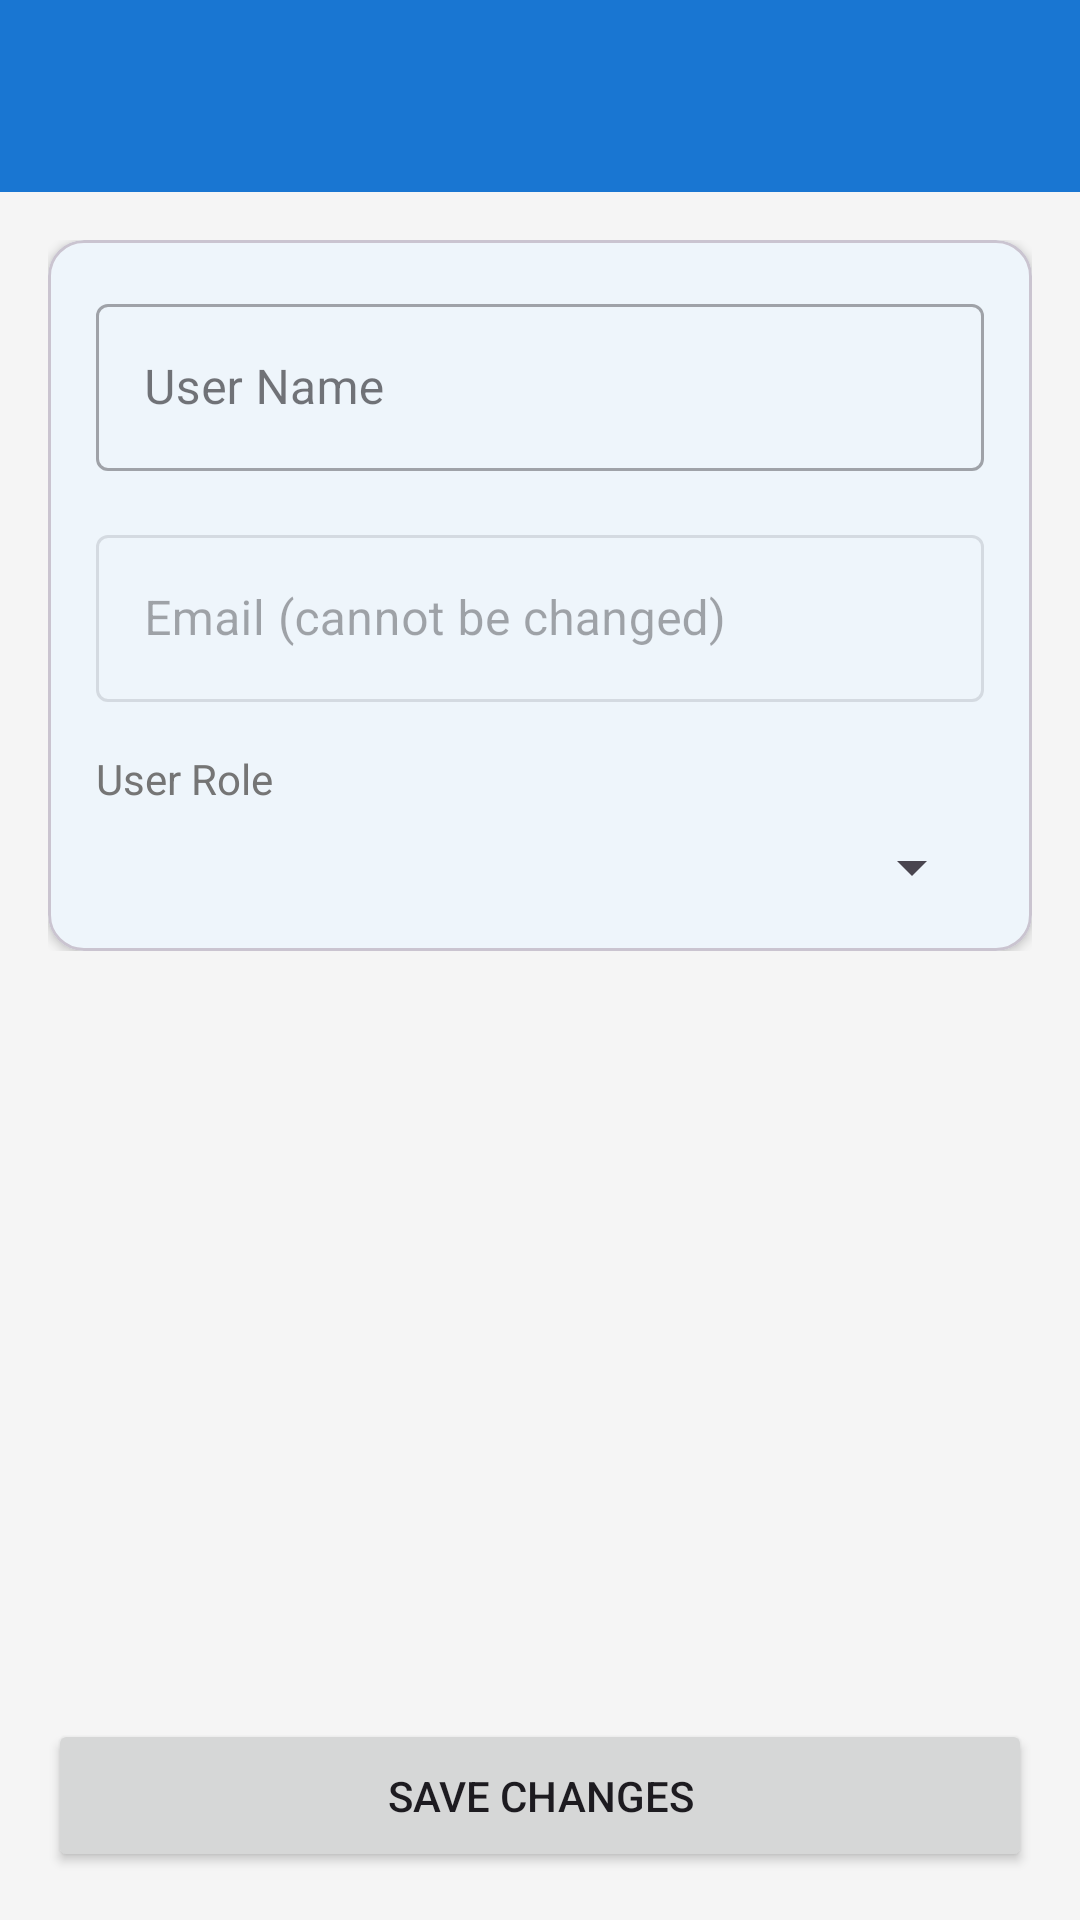

This screen was rendered from an Android layout file. Write that file and the resources it references.
<!-- AndroidManifest.xml: application theme Theme.ElearningTM -->
<!-- res/layout/activity_edit_user.xml -->
<?xml version="1.0" encoding="utf-8"?>
<LinearLayout xmlns:android="http://schemas.android.com/apk/res/android"
    xmlns:app="http://schemas.android.com/apk/res-auto"
    xmlns:tools="http://schemas.android.com/tools"
    android:layout_width="match_parent"
    android:layout_height="match_parent"
    android:background="@color/backgroundColor"
    android:fitsSystemWindows="true"
    android:orientation="vertical"
    tools:context=".activities.admin.EditUserActivity"
    tools:ignore="Overdraw">

    <include layout="@layout/reusable_toolbar" />

    <ScrollView
        android:layout_width="match_parent"
        android:layout_height="0dp"
        android:layout_weight="1">

        <LinearLayout
            android:layout_width="match_parent"
            android:layout_height="wrap_content"
            android:orientation="vertical"
            android:padding="16dp">

            <com.google.android.material.card.MaterialCardView
                android:layout_width="match_parent"
                android:layout_height="wrap_content"
                app:cardElevation="2dp">

                <LinearLayout
                    android:layout_width="match_parent"
                    android:layout_height="wrap_content"
                    android:orientation="vertical"
                    android:padding="16dp">

                    <com.google.android.material.textfield.TextInputLayout
                        style="@style/Widget.MaterialComponents.TextInputLayout.OutlinedBox"
                        android:layout_width="match_parent"
                        android:layout_height="wrap_content"
                        android:hint="User Name"
                        tools:ignore="HardcodedText">

                        <com.google.android.material.textfield.TextInputEditText
                            android:id="@+id/edit_text_user_name"
                            android:layout_width="match_parent"
                            android:layout_height="wrap_content" />
                    </com.google.android.material.textfield.TextInputLayout>

                    <com.google.android.material.textfield.TextInputLayout
                        style="@style/Widget.MaterialComponents.TextInputLayout.OutlinedBox"
                        android:layout_width="match_parent"
                        android:layout_height="wrap_content"
                        android:layout_marginTop="16dp"
                        android:enabled="false"
                        android:hint="Email (cannot be changed)"
                        tools:ignore="HardcodedText">

                        <com.google.android.material.textfield.TextInputEditText
                            android:id="@+id/edit_text_user_email"
                            android:layout_width="match_parent"
                            android:layout_height="wrap_content" />
                    </com.google.android.material.textfield.TextInputLayout>

                    <TextView
                        android:layout_width="wrap_content"
                        android:layout_height="wrap_content"
                        android:layout_marginTop="16dp"
                        android:text="User Role"
                        android:textColor="@color/textSecondary"
                        tools:ignore="HardcodedText" />

                    <Spinner
                        android:id="@+id/spinner_user_role"
                        android:layout_width="match_parent"
                        android:layout_height="wrap_content"
                        android:layout_marginTop="8dp" />

                </LinearLayout>
            </com.google.android.material.card.MaterialCardView>

        </LinearLayout>
    </ScrollView>

    <Button
        android:id="@+id/button_save_user"
        android:layout_width="match_parent"
        android:layout_height="wrap_content"
        android:layout_margin="16dp"
        android:padding="16dp"
        android:text="Save Changes"
        tools:ignore="HardcodedText" />

</LinearLayout>
<!-- res/layout/reusable_toolbar.xml (included above) -->
<?xml version="1.0" encoding="utf-8"?>
<com.google.android.material.appbar.AppBarLayout xmlns:android="http://schemas.android.com/apk/res/android"
    xmlns:app="http://schemas.android.com/apk/res-auto"
    android:layout_width="match_parent"
    android:layout_height="wrap_content">

    <com.google.android.material.appbar.MaterialToolbar
        android:id="@+id/toolbar"
        android:layout_width="match_parent"
        android:layout_height="?attr/actionBarSize"
        android:background="@color/colorPrimary"
        app:navigationIcon="@drawable/ic_arrow_back"
        app:titleTextColor="@color/white" />

</com.google.android.material.appbar.AppBarLayout>
<!-- resources referenced by this layout -->
<resources>
  <color name="backgroundColor">#F5F5F5</color>
  <color name="colorPrimary">#1976D2</color>
  <color name="textSecondary">#757575</color>
  <color name="white">#FFFFFF</color>
  <style name="Theme.ElearningTM" parent="Base.Theme.ElearningTM" />
  <style name="Base.Theme.ElearningTM" parent="Theme.Material3.Light.NoActionBar">
          
          <item name="colorPrimary">@color/colorPrimary</item>
          <item name="colorPrimaryVariant">@color/colorPrimaryDark</item>
          <item name="colorOnPrimary">@color/white</item>
  
          
          <item name="colorSecondary">@color/colorAccent</item>
          <item name="colorSecondaryVariant">@color/colorAccent</item>
          <item name="colorOnSecondary">@color/white</item>
  
          
          <item name="android:colorBackground">@color/backgroundColor</item>
          <item name="colorSurface">@color/cardBackground</item>
  
          
          <item name="android:statusBarColor">@color/colorPrimaryDark</item>
          <item name="android:windowLightStatusBar">false</item>
      </style>
  <color name="colorPrimaryDark">#1565C0</color>
  <color name="colorAccent">#FF4081</color>
  <color name="cardBackground">#FFFFFF</color>
</resources>
